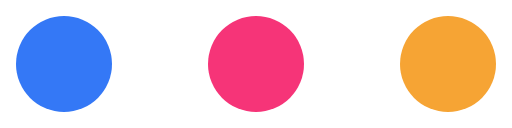
t = 0.00 s
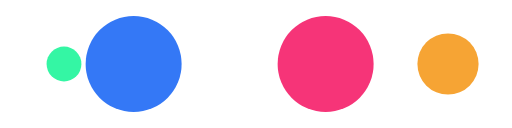
t = 0.13 s
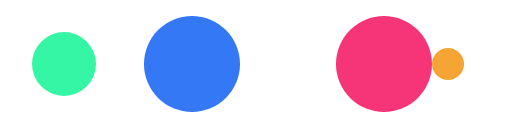
t = 0.25 s
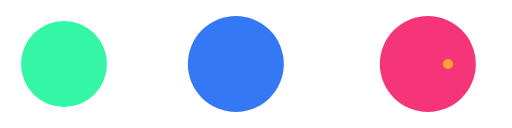
t = 0.38 s

The animated SVG that drew these frames (rendered in a browser with its animation timeline set to each time). Animation: 4 SMIL elements (animate=4); one cycle of 0.50 s, repeats indefinitely.

<svg width="100%" height="100%" viewBox="0 0 160 40">
  <circle cx="20" cy="20" r="15" fill="#3478f6">
    <animate attributeName="cx" from="20" to="80" dur="0.5s" calcMode="spline" keySplines="0.45 0.7 0.80 1"
        keyTimes="0;1" repeatCount="indefinite" />
  </circle>
  <circle cx="20" cy="20" r="0" fill="#34f6a4">
    <animate attributeName="r" from="0" to="15" dur="0.5s" calcMode="spline" keySplines="0.45 0.7 0.80 1"
        keyTimes="0;1" repeatCount="indefinite" />
  </circle>
  <circle cx="80" cy="20" r="15" fill="#f63478">
    <animate attributeName="cx" from="80" to="140" dur="0.5s" calcMode="spline" keySplines="0.45 0.7 0.80 1"
        keyTimes="0;1" repeatCount="indefinite" />
  </circle>
  <circle cx="140" cy="20" r="15" fill="#f6a434">
    <animate attributeName="r" from="15" to="0" dur="0.5s" calcMode="spline" keySplines="0.45 0.7 0.80 1"
        keyTimes="0;1" repeatCount="indefinite" />
  </circle>
</svg>